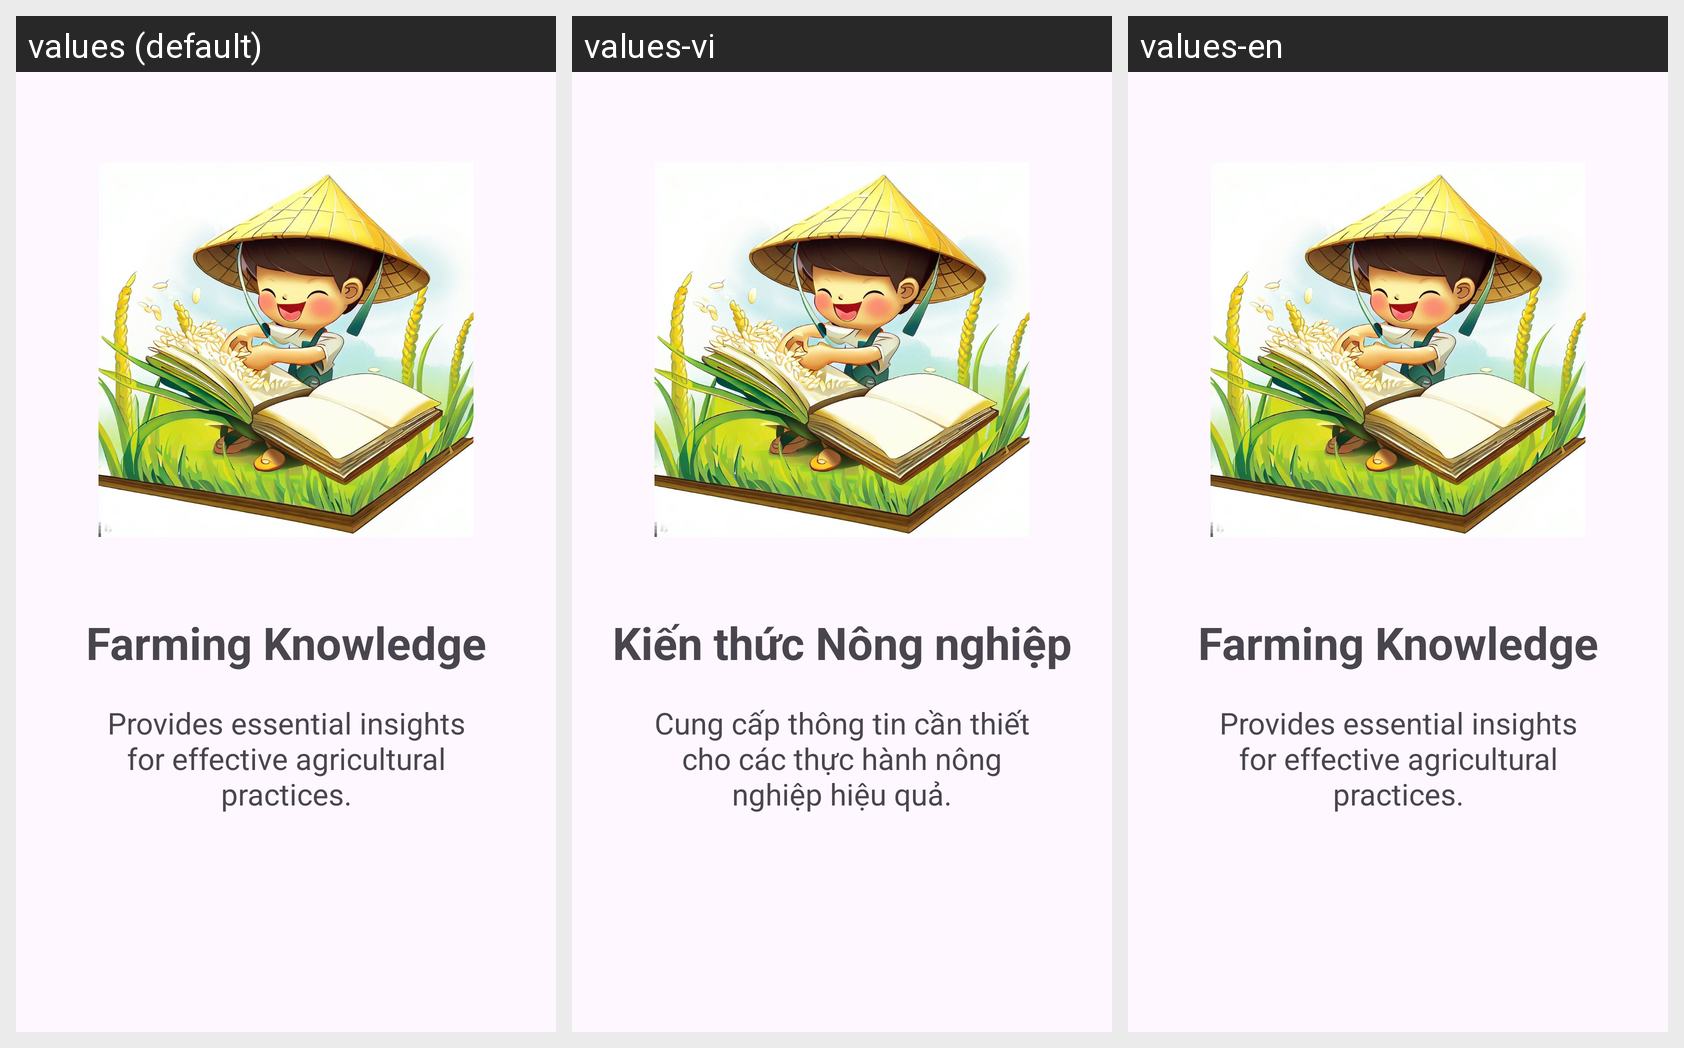

Translations of the strings shown on this Android screen, per locale in the grid:
Android screen res/layout/fragment_third_screen.xml rendered under 3 locales, left to right: values (default), values-vi, values-en. Device: Nexus 5 (rendered at 1080×1920; each locale shown at half size, 540×960, under a caption strip naming it); theme Theme.RiceGrow.
Strings drawn on this screen, with the default value and each locale's value (text and hints the layout hard-codes, and strings that could not be matched under every locale, appear in the picture but are not listed):

farming_knowledge
  values: Farming Knowledge
  values-vi: Kiến thức Nông nghiệp
  values-en: Farming Knowledge

provides_essential_insights_for_effective_agricultural_practices
  values: Provides essential insights for effective agricultural practices.
  values-vi: Cung cấp thông tin cần thiết cho các thực hành nông nghiệp hiệu quả.
  values-en: Provides essential insights for effective agricultural practices.
